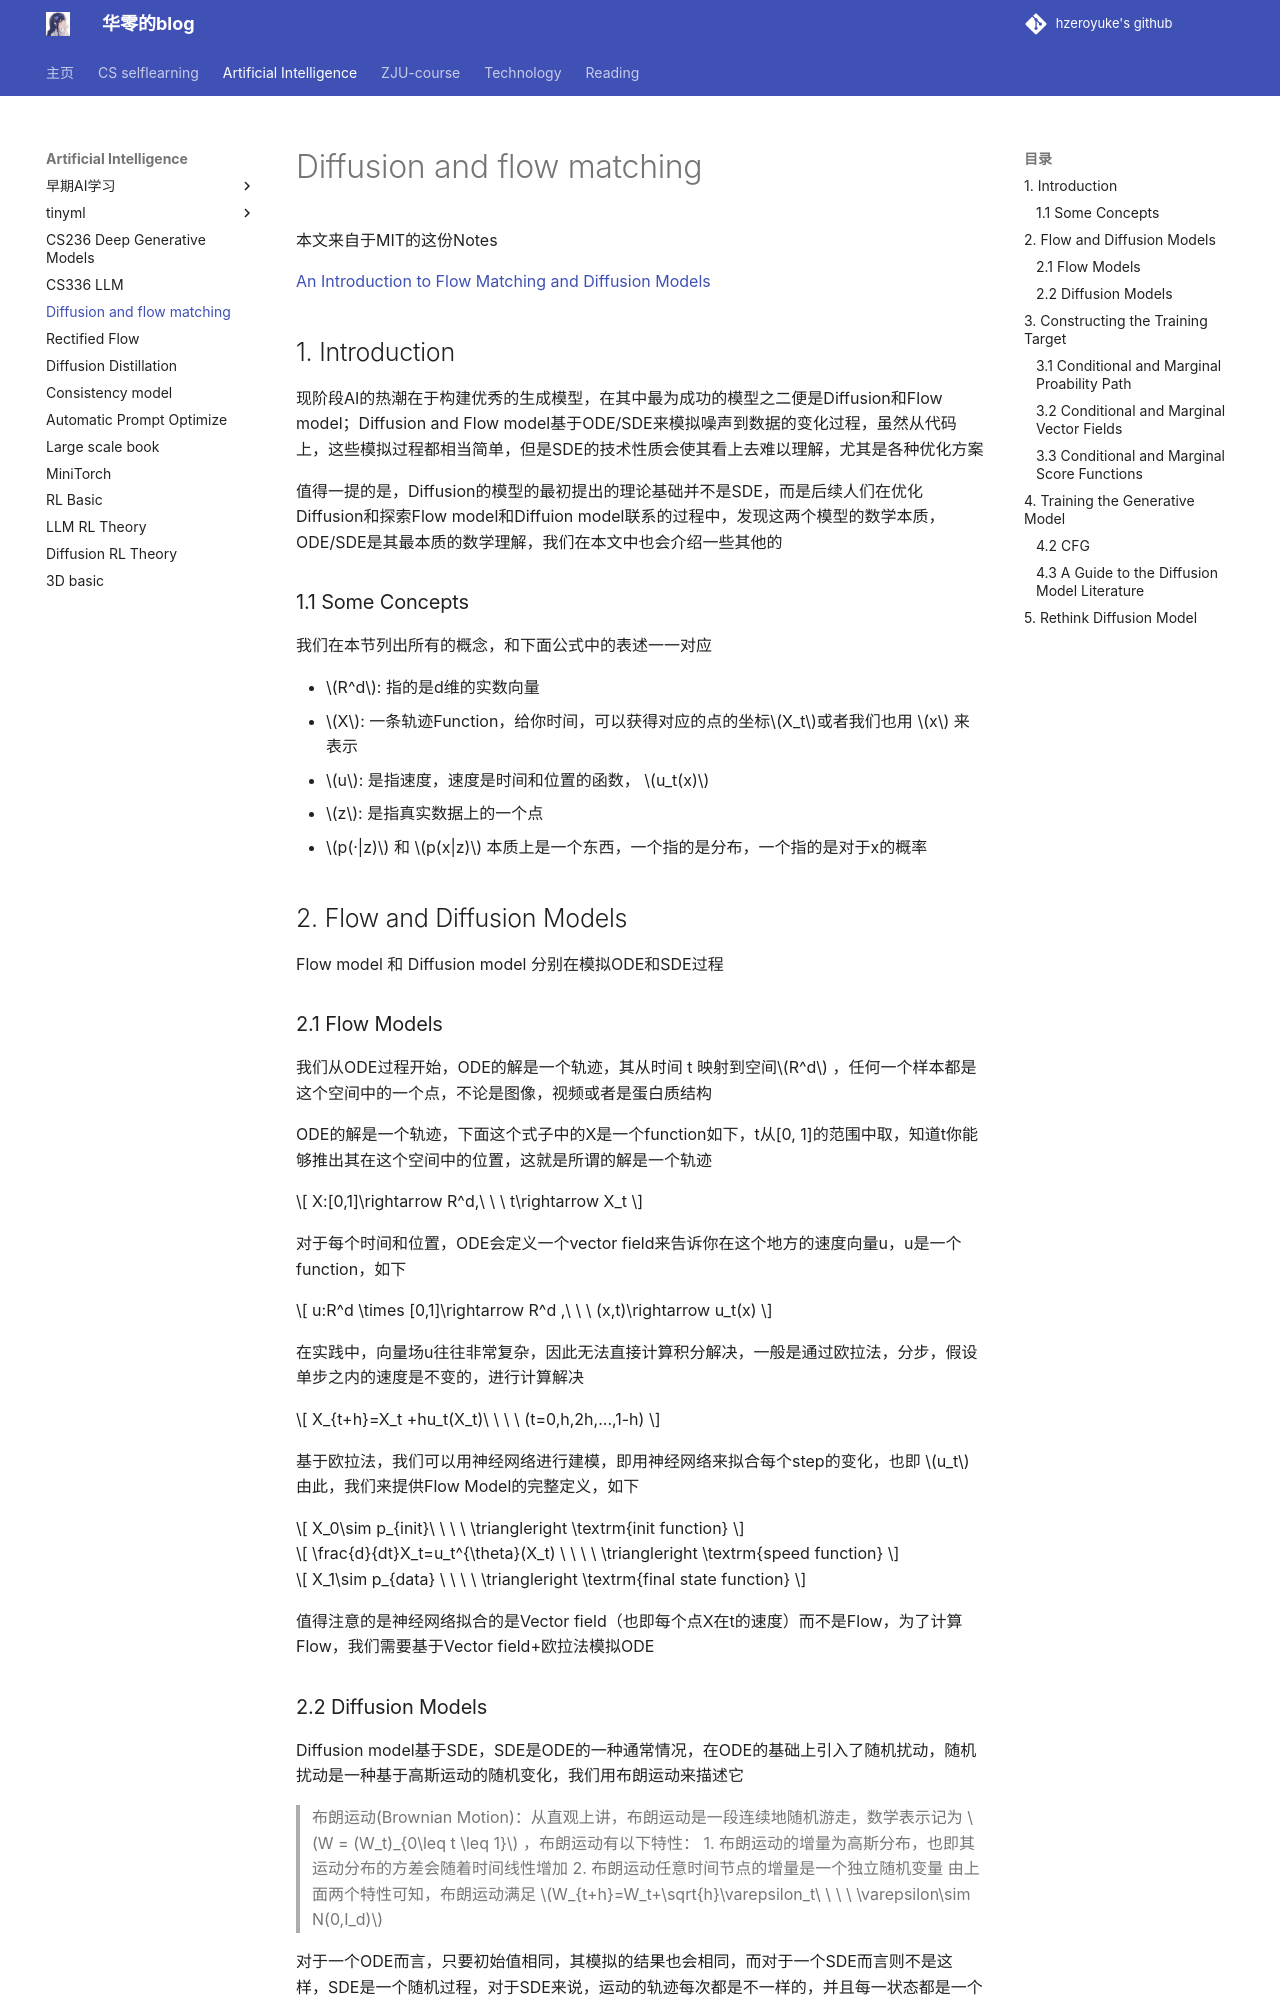

repository: hzeroyuke/my_blog · page: 国内外著名课程/AI/Diffusion_and_flow/Diffusion and flow matching/index.html · generator: mkdocs


本文来自于MIT的这份Notes

[An Introduction to Flow Matching and Diffusion Models](https://arxiv.org/abs/2506.02070)

## 1. Introduction

现阶段AI的热潮在于构建优秀的生成模型，在其中最为成功的模型之二便是Diffusion和Flow model；Diffusion and Flow model基于ODE/SDE来模拟噪声到数据的变化过程，虽然从代码上，这些模拟过程都相当简单，但是SDE的技术性质会使其看上去难以理解，尤其是各种优化方案

值得一提的是，Diffusion的模型的最初提出的理论基础并不是SDE，而是后续人们在优化Diffusion和探索Flow model和Diffuion model联系的过程中，发现这两个模型的数学本质，ODE/SDE是其最本质的数学理解，我们在本文中也会介绍一些其他的

### 1.1 Some Concepts

我们在本节列出所有的概念，和下面公式中的表述一一对应

- $R^d$: 指的是d维的实数向量
- $X$: 一条轨迹Function，给你时间，可以获得对应的点的坐标$X_t$或者我们也用 $x$ 来表示
- $u$: 是指速度，速度是时间和位置的函数， $u_t(x)$
- $z$: 是指真实数据上的一个点
- $p(·|z)$ 和 $p(x|z)$ 本质上是一个东西，一个指的是分布，一个指的是对于x的概率

## 2. Flow and Diffusion Models

Flow model 和 Diffusion model 分别在模拟ODE和SDE过程

### 2.1 Flow Models

我们从ODE过程开始，ODE的解是一个轨迹，其从时间 t 映射到空间$R^d$ ，任何一个样本都是这个空间中的一个点，不论是图像，视频或者是蛋白质结构

ODE的解是一个轨迹，下面这个式子中的X是一个function如下，t从[0, 1]的范围中取，知道t你能够推出其在这个空间中的位置，这就是所谓的解是一个轨迹

$$
X:[0,1]\rightarrow R^d,\ \ \ t\rightarrow X_t
$$

对于每个时间和位置，ODE会定义一个vector field来告诉你在这个地方的速度向量u，u是一个function，如下

$$
u:R^d \times [0,1]\rightarrow R^d ,\ \ \ (x,t)\rightarrow u_t(x)
$$

在实践中，向量场u往往非常复杂，因此无法直接计算积分解决，一般是通过欧拉法，分步，假设单步之内的速度是不变的，进行计算解决

$$
X_{t+h}=X_t +hu_t(X_t)\ \ \ \ (t=0,h,2h,...,1-h)
$$

基于欧拉法，我们可以用神经网络进行建模，即用神经网络来拟合每个step的变化，也即 $u_t$ 由此，我们来提供Flow Model的完整定义，如下

$$
X_0\sim p_{init}\ \ \ \ \triangleright \textrm{init function}
$$

$$
\frac{d}{dt}X_t=u_t^{\theta}(X_t) \ \ \ \ \triangleright \textrm{speed function}
$$

$$
X_1\sim p_{data} \ \ \ \ \triangleright \textrm{final state function}
$$

值得注意的是神经网络拟合的是Vector field（也即每个点X在t的速度）而不是Flow，为了计算Flow，我们需要基于Vector field+欧拉法模拟ODE
